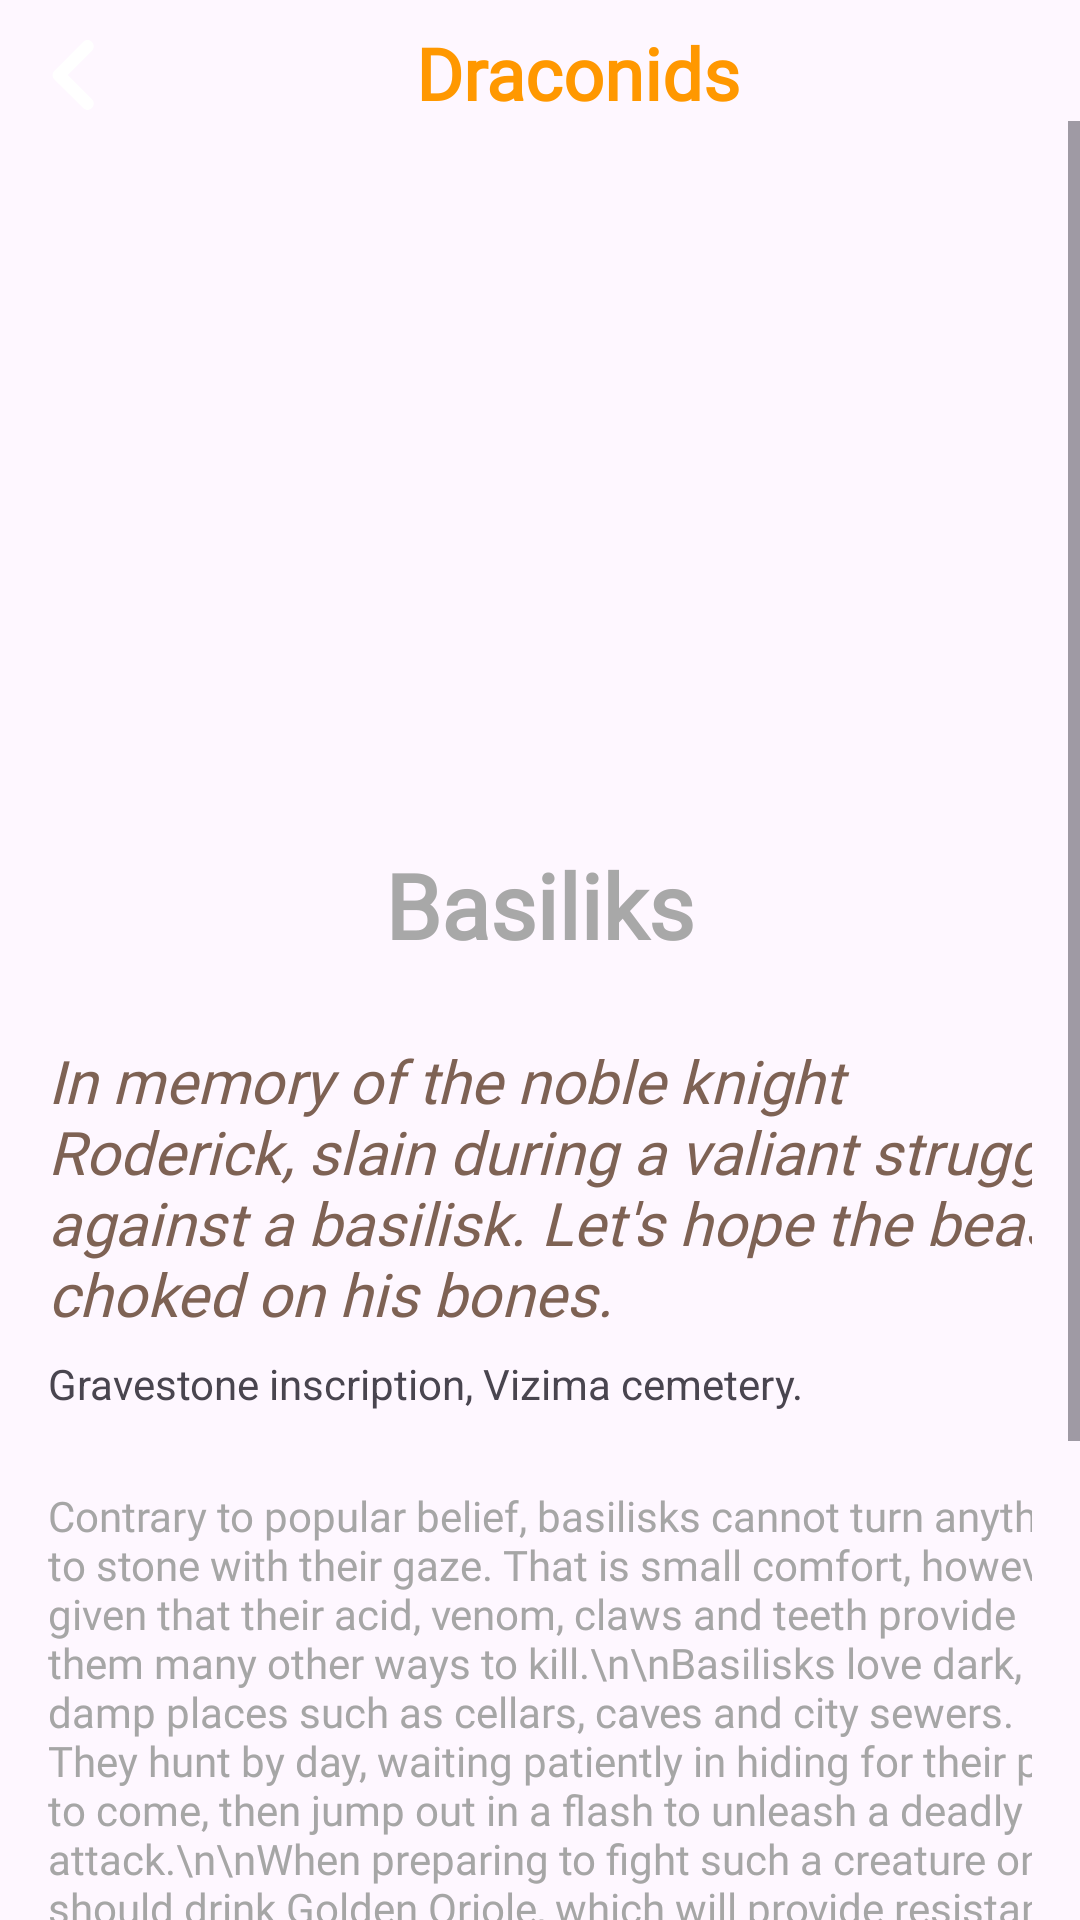

Write the Android layout XML for this screen, with the resource values it uses.
<!-- AndroidManifest.xml: application theme Theme.WitcherApp -->
<!-- res/layout/fragment_bestiary_informacion.xml -->
<?xml version="1.0" encoding="utf-8"?>
<androidx.constraintlayout.widget.ConstraintLayout
    xmlns:android="http://schemas.android.com/apk/res/android"
    xmlns:app="http://schemas.android.com/apk/res-auto"
    android:layout_width="match_parent"
    android:layout_height="match_parent"
    android:background="@drawable/image_background">

    
    <androidx.appcompat.widget.AppCompatButton
        android:id="@+id/btnBack"
        android:layout_width="50dp"
        android:layout_height="50dp"
        android:background="@drawable/chevron_left"
        app:layout_constraintTop_toTopOf="parent"
        app:layout_constraintStart_toStartOf="parent" />


    <TextView
        android:id="@+id/tv_SectionName"
        android:layout_width="wrap_content"
        android:layout_height="wrap_content"
        android:layout_marginTop="8dp"
        android:layout_marginEnd="25dp"
        android:text="Draconids"
        android:textSize="24sp"
        android:textStyle="bold"
        android:fontFamily="@font/the_witcher"
        android:textColor="#FF9800"
        app:layout_constraintEnd_toEndOf="parent"
        app:layout_constraintStart_toEndOf="@id/btnBack"
        app:layout_constraintTop_toTopOf="parent" />


    <ScrollView
        android:id="@+id/scrollView"
        android:layout_width="0dp"
        android:layout_height="0dp"
        app:layout_constraintStart_toStartOf="parent"
        app:layout_constraintEnd_toEndOf="parent"
        app:layout_constraintTop_toBottomOf="@id/tv_SectionName"
        app:layout_constraintBottom_toBottomOf="parent">

        <LinearLayout
            android:layout_width="match_parent"
            android:layout_height="wrap_content"
            android:orientation="vertical"
            android:padding="16dp">


            <ImageView
                android:id="@+id/Iv_entryImage"
                android:layout_width="350dp"
                android:layout_height="200dp"
                android:layout_gravity="center_horizontal"
                android:src="@drawable/bestiary_alphagarkain_654x727" />

            <TextView
                android:id="@+id/tv_entryName"
                android:layout_width="wrap_content"
                android:layout_height="wrap_content"
                android:layout_marginTop="25dp"
                android:layout_gravity="center_horizontal"
                android:text="Basiliks"
                android:textSize="30sp"
                android:textStyle="bold"
                android:fontFamily="@font/the_witcher"
                android:textColor="#A8A8A8" />

            <TextView
                android:layout_marginTop="25dp"
                android:id="@+id/tv_entryDescription"
                android:layout_width="350dp"
                android:layout_height="100dp"
                android:textStyle="italic"
                android:textSize="20sp"
                android:textColor="#7E6254"
                android:fontFamily="@font/minion_pro_medium"
                android:text="In memory of the noble knight Roderick, slain during a valiant struggle against a basilisk. Let's hope the beast choked on his bones."
                />
            <TextView
                android:id="@+id/tv_entryAuthor"
                android:layout_width="350dp"
                android:layout_height="wrap_content"
                android:layout_marginTop="5dp"
                android:text="Gravestone inscription, Vizima cemetery."
                />

            <TextView
                android:id="@+id/tv_entryDetail"
                android:layout_marginTop="25dp"
                android:layout_width="350dp"
                android:layout_height="wrap_content"
                android:text="Contrary to popular belief, basilisks cannot turn anything to stone with their gaze. That is small comfort, however, given that their acid, venom, claws and teeth provide them many other ways to kill.\n\nBasilisks love dark, damp places such as cellars, caves and city sewers. They hunt by day, waiting patiently in hiding for their prey to come, then jump out in a flash to unleash a deadly attack.\n\nWhen preparing to fight such a creature one should drink Golden Oriole, which will provide resistance to its venom, and also prepare Dancing Star or shrapnel bombs, which work particularly well against basilisks.\n\nBasilisk leather is a highly-valued material used to make fashionable shoes and women's handbags. For this reason many men, their courage girded by goldlust, take to hunting them. Most of these hunts end in disaster, but some do manage to bag their prey, which has led to a drastic decline in this creature's numbers in recent years. Some mages and druids are of the opinion that basilisks should be included in programs meant to safeguard dying species. Everyone else thinks those mages and druids have gone completely mad."
                android:textColor="#A6A6A6"
                android:fontFamily="@font/dinpro_medium"
                />

        </LinearLayout>
    </ScrollView>

</androidx.constraintlayout.widget.ConstraintLayout>
<!-- resources referenced by this layout -->
<resources>
  <!-- drawable chevron_left (drawable) -->
  <vector xmlns:android="http://schemas.android.com/apk/res/android" android:height="48dp" android:tint="#FFFFFF" android:viewportHeight="24" android:viewportWidth="24" android:width="48dp">
        
      <path android:fillColor="@android:color/white" android:pathData="M14.71,6.71c-0.39,-0.39 -1.02,-0.39 -1.41,0L8.71,11.3c-0.39,0.39 -0.39,1.02 0,1.41l4.59,4.59c0.39,0.39 1.02,0.39 1.41,0 0.39,-0.39 0.39,-1.02 0,-1.41L10.83,12l3.88,-3.88c0.39,-0.39 0.38,-1.03 0,-1.41z"/>
      
  </vector>
  <style name="Theme.WitcherApp" parent="Base.Theme.WitcherApp" />
  <style name="Base.Theme.WitcherApp" parent="Theme.Material3.DayNight.NoActionBar">
          
          
      </style>
</resources>
